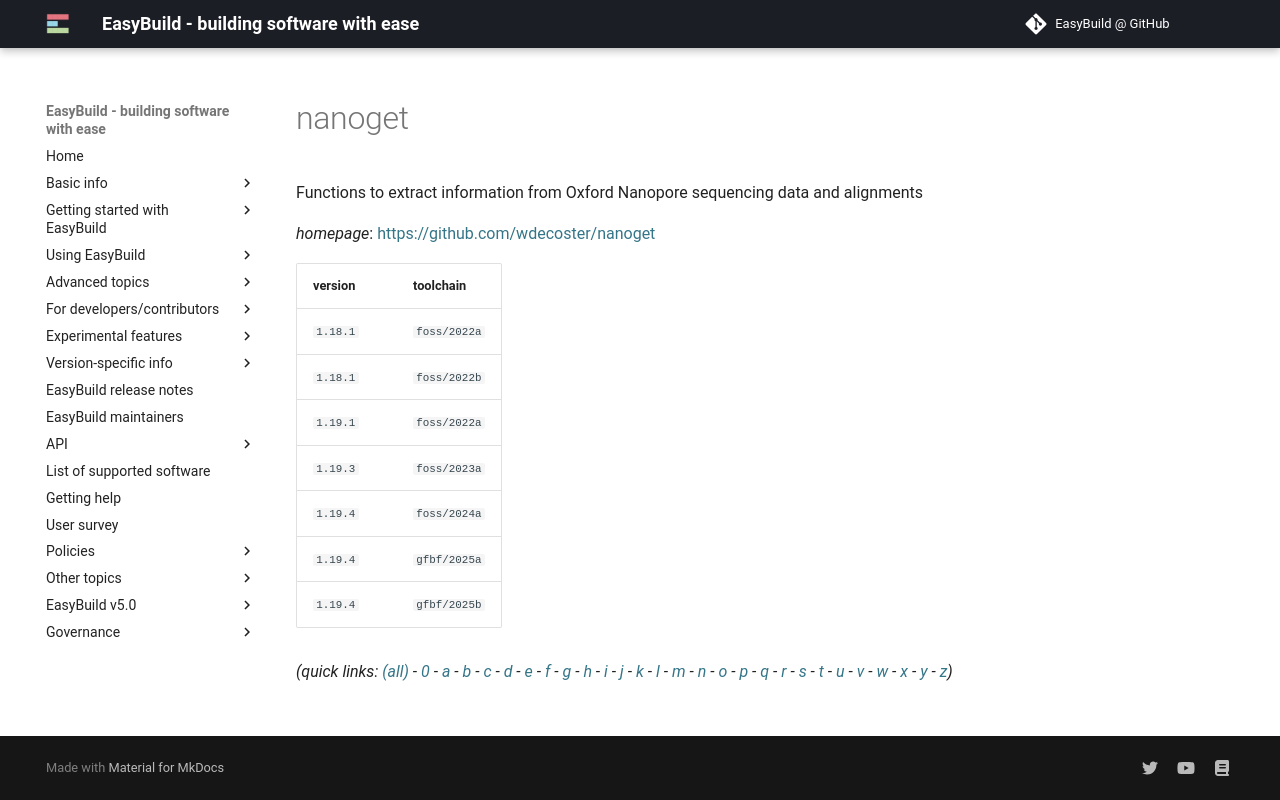

repository: easybuilders/easybuild-docs · page: version-specific/supported-software/n/nanoget/index.html · generator: mkdocs

---
search:
  boost: 0.5
---
# nanoget

Functions to extract information from Oxford Nanopore sequencing data and alignments

*homepage*: <https://github.com/wdecoster/nanoget>

version | toolchain
--------|----------
``1.18.1`` | ``foss/2022a``
``1.18.1`` | ``foss/2022b``
``1.19.1`` | ``foss/2022a``
``1.19.3`` | ``foss/2023a``
``1.19.4`` | ``foss/2024a``
``1.19.4`` | ``gfbf/2025a``
``1.19.4`` | ``gfbf/2025b``


*(quick links: [(all)](../index.md) - [0](../0/index.md) - [a](../a/index.md) - [b](../b/index.md) - [c](../c/index.md) - [d](../d/index.md) - [e](../e/index.md) - [f](../f/index.md) - [g](../g/index.md) - [h](../h/index.md) - [i](../i/index.md) - [j](../j/index.md) - [k](../k/index.md) - [l](../l/index.md) - [m](../m/index.md) - [n](../n/index.md) - [o](../o/index.md) - [p](../p/index.md) - [q](../q/index.md) - [r](../r/index.md) - [s](../s/index.md) - [t](../t/index.md) - [u](../u/index.md) - [v](../v/index.md) - [w](../w/index.md) - [x](../x/index.md) - [y](../y/index.md) - [z](../z/index.md))*
